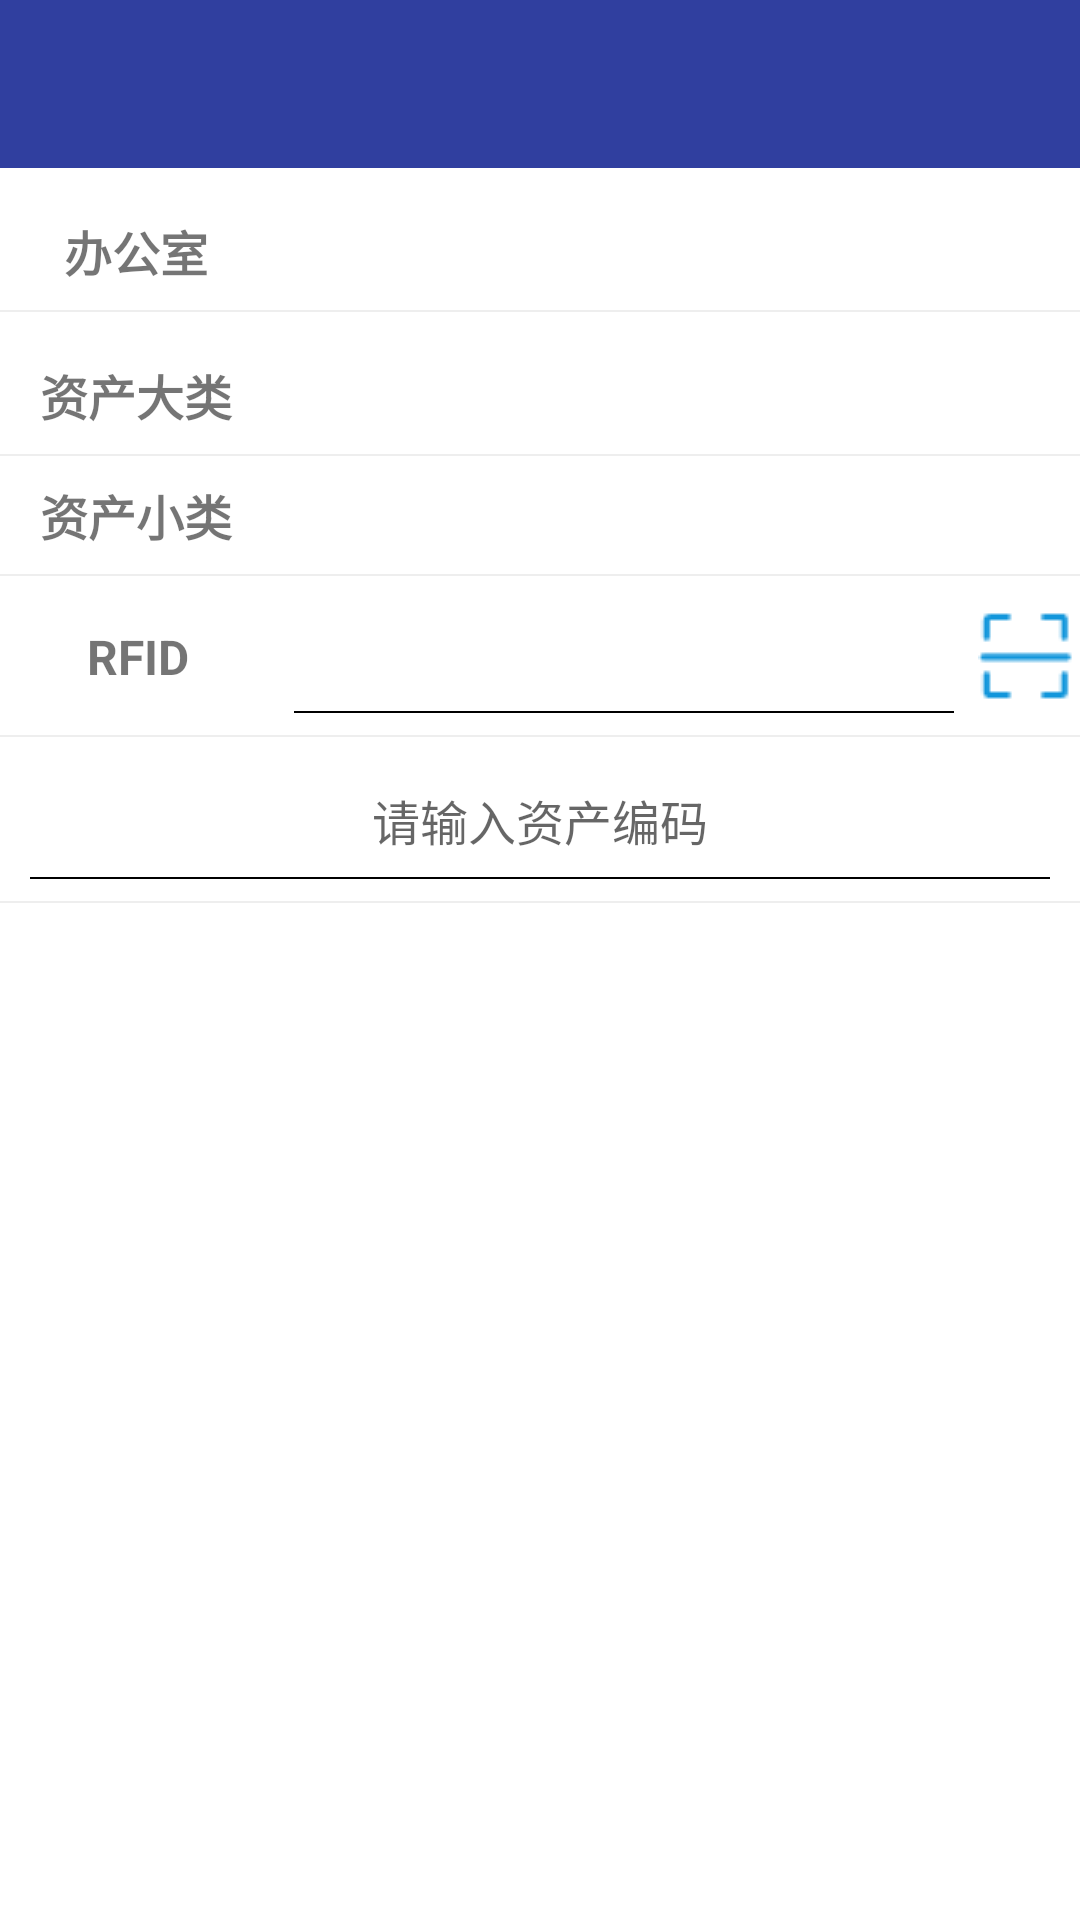

The Android layout XML behind this screen, and the referenced resources:
<!-- AndroidManifest.xml: application theme AppTheme -->
<!-- res/layout/activity_label_binding.xml -->
<?xml version="1.0" encoding="utf-8"?>
<android.support.constraint.ConstraintLayout xmlns:android="http://schemas.android.com/apk/res/android"
    xmlns:app="http://schemas.android.com/apk/res-auto"
    xmlns:tools="http://schemas.android.com/tools"
    android:background="@color/white"
    android:layout_width="match_parent"
    android:layout_height="match_parent">

    <android.support.v7.widget.Toolbar
        android:id="@+id/tb_asset_add"
        android:layout_width="0dp"
        android:layout_height="wrap_content"
        android:background="?attr/colorPrimaryDark"
        android:minHeight="?attr/actionBarSize"
        app:layout_constraintEnd_toEndOf="parent"
        app:layout_constraintStart_toStartOf="parent"
        app:layout_constraintTop_toTopOf="parent"
        app:navigationIcon="@drawable/icon_menu_return_32"
        app:theme="@style/AppTheme" />
    <LinearLayout
        android:id="@+id/lyt_line_11"
        android:layout_width="match_parent"
        android:layout_height="wrap_content"
        android:layout_marginTop="@dimen/item_margin_common"
        android:orientation="horizontal"
        app:layout_constraintStart_toStartOf="parent"
        app:layout_constraintEnd_toEndOf="parent"
        app:layout_constraintTop_toBottomOf="@+id/tb_asset_add"
        android:background="@drawable/linelyt_border"
        >
        <TextView
            android:id="@+id/textView41"
            android:layout_width="0dp"
            android:layout_height="wrap_content"
            android:layout_weight="2"
            android:text="@string/str_title_assets_bgs"
            android:textStyle="bold"
            android:textAlignment="center"
            android:textSize="16sp"/>

        <Spinner
            android:id="@+id/sp_assets_bgs"
            android:layout_width="0dp"
            android:layout_height="wrap_content"
            android:layout_marginLeft="@dimen/item_margin_common"
            android:layout_weight="6"
            android:prompt="@string/str_title_prompt_asset_clsfst"
            android:spinnerMode="dialog" />
    </LinearLayout>

    <LinearLayout
        android:id="@+id/lyt_line_1"
        android:layout_width="match_parent"
        android:layout_height="wrap_content"
        android:layout_marginTop="@dimen/item_margin_common"
        android:orientation="horizontal"
        app:layout_constraintStart_toStartOf="parent"
        app:layout_constraintEnd_toEndOf="parent"
        app:layout_constraintTop_toBottomOf="@+id/lyt_line_11"
        android:background="@drawable/linelyt_border"
        >
        <TextView
            android:id="@+id/textView4"
            android:layout_width="0dp"
            android:layout_height="wrap_content"
            android:layout_weight="2"
            android:text="@string/str_title_asset_clsfst"
            android:textStyle="bold"
            android:textAlignment="center"
            android:textSize="16sp"/>

        <Spinner
            android:id="@+id/sp_assets_clsfst"
            android:layout_width="0dp"
            android:layout_height="wrap_content"
            android:layout_marginLeft="@dimen/item_margin_common"
            android:layout_weight="6"
            android:prompt="@string/str_title_prompt_asset_clsfst"
            android:spinnerMode="dialog" />
    </LinearLayout>

    <LinearLayout
        android:id="@+id/lyt_line_2"
        android:layout_width="match_parent"
        android:layout_height="wrap_content"
        android:paddingTop="@dimen/item_padding_common"
        android:paddingBottom="@dimen/item_padding_common"
        app:layout_constraintStart_toStartOf="parent"
        app:layout_constraintEnd_toEndOf="parent"
        app:layout_constraintTop_toBottomOf="@+id/lyt_line_1"
        android:background="@drawable/linelyt_border"
        android:orientation="horizontal"
        >
        <TextView
            android:id="@+id/textView5"
            android:layout_width="0dp"
            android:layout_height="wrap_content"
            android:layout_weight="2"
            android:text="@string/str_title_asset_clsscd"
            android:textStyle="bold"
            android:textAlignment="center"
            android:textSize="16sp"/>

        <Spinner
            android:id="@+id/sp_assets_clsscd"
            android:layout_width="0dp"
            android:layout_height="wrap_content"
            android:layout_marginLeft="@dimen/item_margin_common"
            android:layout_weight="6"
            android:prompt="@string/str_title_prompt_asset_clsscd"
            android:spinnerMode="dialog" />
    </LinearLayout>
    <LinearLayout
        android:id="@+id/lyt_line_6"
        android:layout_width="match_parent"
        android:layout_height="wrap_content"
        android:paddingTop="@dimen/item_padding_common"
        android:paddingBottom="@dimen/item_padding_common"
        app:layout_constraintStart_toStartOf="parent"
        app:layout_constraintEnd_toEndOf="parent"
        android:background="@drawable/linelyt_border"
        app:layout_constraintTop_toBottomOf="@id/lyt_line_2"
        android:orientation="horizontal"
        >
        <TextView
            android:id="@+id/textView9"
            android:layout_width="0dp"
            android:layout_height="wrap_content"
            android:layout_weight="2"
            android:text="@string/str_lbl_rfid"
            android:textSize="16sp"
            android:textStyle="bold"
            android:textAlignment="center"
            android:focusable="true"
            />

        <TextView
            android:id="@+id/txt_rfid"
            android:layout_width="0dp"
            android:layout_height="wrap_content"
            android:layout_marginLeft="@dimen/item_margin_common"
            android:layout_weight="5"
            android:background="@drawable/linelyt_border_blue"
            android:ems="10"
            android:textAlignment="center"
            android:inputType="none"
            android:textSize="16sp"
            android:textStyle="bold" />

        <ImageButton
            android:id="@+id/imgbtn_assets_add_scan"
            android:layout_width="32dp"
            android:layout_height="32dp"
            android:layout_gravity="center_vertical"
            android:layout_marginLeft="@dimen/item_margin_common"
            android:background="@color/white"
            app:srcCompat="@drawable/icon_scan_32" />
    </LinearLayout>

    <LinearLayout
        android:id="@+id/lyt_line_7"
        android:layout_width="match_parent"
        android:layout_height="wrap_content"
        android:background="@drawable/linelyt_border"
        android:orientation="horizontal"
        android:paddingTop="@dimen/item_padding_common"
        android:paddingBottom="@dimen/item_padding_common"
        app:layout_constraintEnd_toEndOf="parent"
        app:layout_constraintStart_toStartOf="parent"
        android:focusable="true"
        android:focusableInTouchMode="true"
        app:layout_constraintTop_toBottomOf="@+id/lyt_line_6">

        <EditText
            android:id="@+id/et_search"
            android:hint="@string/str_search_hine"
            android:layout_width="match_parent"
            android:layout_height="wrap_content"
            android:layout_marginLeft="@dimen/item_margin_common"
            android:layout_marginRight="@dimen/item_margin_common"
            android:background="@drawable/linelyt_border_blue"
            android:textAlignment="center"
            android:drawableRight="@mipmap/icon_search"
            android:textSize="16sp" />
    </LinearLayout>

    <android.support.v7.widget.RecyclerView
        android:id="@+id/ryc_order_inv"
        android:layout_width="0dp"
        android:layout_height="350dp"
        android:layout_marginStart="8dp"
        android:layout_marginTop="8dp"
        android:layout_marginEnd="8dp"
        app:layout_constraintEnd_toEndOf="parent"
        app:layout_constraintStart_toStartOf="parent"
        app:layout_constraintTop_toBottomOf="@+id/lyt_line_7" />

</android.support.constraint.ConstraintLayout>
<!-- resources referenced by this layout -->
<resources>
  <dimen name="item_margin_common">8dp</dimen>
  <dimen name="item_padding_common">8dp</dimen>
  <!-- drawable icon_scan_32: png bitmap (drawable, 519 bytes) -->
  <!-- drawable linelyt_border (drawable) -->
  <?xml version="1.0" encoding="utf-8"?>
  <layer-list xmlns:android="http://schemas.android.com/apk/res/android">
  
  <item android:right="-1dp" android:left="-1dp" android:top="-1dp">
      <shape>
          //这里是Linearlayout布局的背景颜色
          <solid android:color="#FFFFFF" />
          //这里是设置边框线的粗细和颜色
          <stroke
              android:width="0.5dp"
              android:color="@color/gray" />
          <padding
              android:bottom="8dp"
              android:left="2dp"
              android:right="2dp"
              android:top="8dp" />
          //角的话，里边有参数可以单独设置
          <corners android:radius="0dp" />
      </shape>
  </item>
  </layer-list>
  <!-- drawable linelyt_border_blue (drawable) -->
  <?xml version="1.0" encoding="utf-8"?>
  <layer-list xmlns:android="http://schemas.android.com/apk/res/android">
  
  <item android:right="-1dp" android:left="-1dp" android:top="-1dp">
      <shape>
          //这里是Linearlayout布局的背景颜色
          <solid android:color="#FFFFFF" />
          //这里是设置边框线的粗细和颜色
          <stroke
              android:width="0.5dp"
              android:color="@color/blue" />
          <padding
              android:bottom="8dp"
              android:left="2dp"
              android:right="2dp"
              android:top="8dp" />
          //角的话，里边有参数可以单独设置
          <corners android:radius="0dp" />
      </shape>
  </item>
  </layer-list>
  <string name="str_lbl_rfid">RFID</string>
  <string name="str_search_hine">请输入资产编码</string>
  <string name="str_title_asset_clsfst">资产大类</string>
  <string name="str_title_asset_clsscd">资产小类</string>
  <string name="str_title_assets_bgs">办公室</string>
  <string name="str_title_prompt_asset_clsfst">资产大类</string>
  <string name="str_title_prompt_asset_clsscd">资产小类</string>
  <style name="AppTheme" parent="AppTheme.Base" />
  <color name="gray">#EEEEEE</color>
  <style name="AppTheme.Base" parent="Theme.AppCompat.Light.NoActionBar">
          
          <item name="colorPrimary">@color/colorPrimary</item>
          <item name="colorPrimaryDark">@color/colorPrimaryDark</item>
          <item name="colorAccent">@color/colorAccent</item>
          <item name="android:textColorSecondary">#ffffff</item>
          <item name="android:actionMenuTextColor">#ffffff</item>
          <item name="overlapAnchor">false</item>
      </style>
  <color name="colorPrimary">#3F51B5</color>
  <color name="colorPrimaryDark">#303F9F</color>
  <color name="colorAccent">#FF4081</color>
  <!-- not gathered from this repository: default colours our renderer supplied (Android Studio template values) -->
  <color name="white">#FFFFFFFF</color>
</resources>
